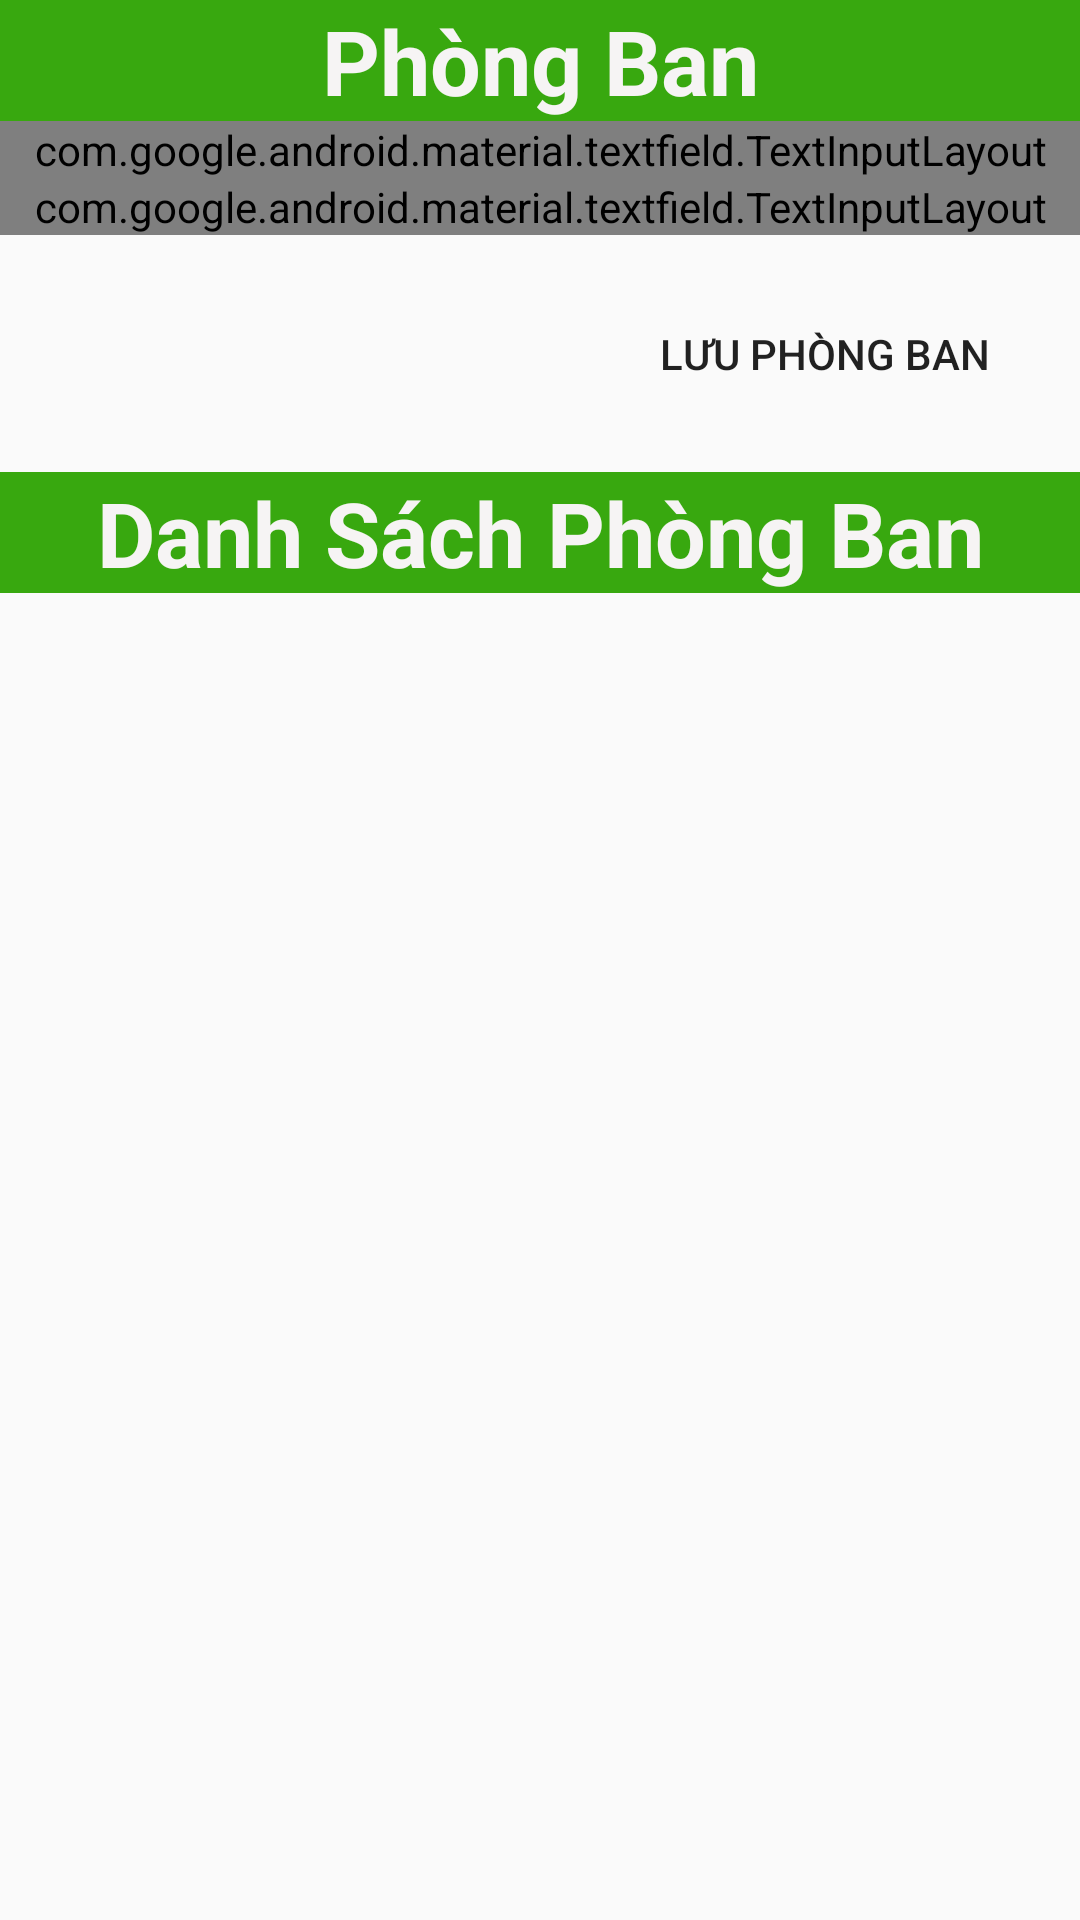

Produce the Android XML layout that renders to this screen, including the resource entries it uses.
<!-- AndroidManifest.xml: application theme AppTheme -->
<!-- res/layout/phongban.xml -->
<?xml version="1.0" encoding="utf-8"?>
<LinearLayout xmlns:android="http://schemas.android.com/apk/res/android"
    xmlns:app="http://schemas.android.com/apk/res-auto"
    xmlns:tools="http://schemas.android.com/tools"
    android:layout_width="match_parent"
    android:orientation="vertical"
    android:layout_height="match_parent"
    android:background="@drawable/background_geometric"
    tools:context=".GiaoDien.PhongBan.MainPhongBan">

    <TextView
        style="@style/tieude"
        android:text="@string/tieude" />

    <com.google.android.material.textfield.TextInputLayout
        android:id="@+id/txtILMaPhong"
        app:boxStrokeColor="#FFE24D"
        style="@style/Widget.MaterialComponents.TextInputLayout.OutlinedBox"
        android:layout_width="match_parent"
        android:layout_height="wrap_content"
        android:textColorHint="#FFFFFF"
        >

        <com.google.android.material.textfield.TextInputEditText
            style="@style/edittext"
            android:id="@+id/txtMaPhong"
            android:inputType="text"
            android:textColor="#FFFFFF"

            android:hint="@string/maphong"
            />

    </com.google.android.material.textfield.TextInputLayout>

    <com.google.android.material.textfield.TextInputLayout
        android:id="@+id/txtILTenPhong"
        app:boxStrokeColor="#FFE24D"
        style="@style/Widget.MaterialComponents.TextInputLayout.OutlinedBox"
        android:layout_width="match_parent"
        android:layout_height="wrap_content"
        android:textColorHint="#FFFFFF"
        >

        <com.google.android.material.textfield.TextInputEditText
            style="@style/edittext"
            android:textColor="#FFFFFF"

            android:id="@+id/txtTenPhong"
            android:inputType="text"
            android:hint="@string/maphong"
            />

    </com.google.android.material.textfield.TextInputLayout>

    <Button
        style="@style/button"
        android:id="@+id/btnThem"
        android:text="@string/them"
        android:padding="20dp"
        android:layout_margin="10dp"
        android:background="@drawable/custom_button3"
        />
    <TextView
    style="@style/tieude"
        android:text="@string/Show"/>

    <ListView
        style="@style/listview"
        android:id="@+id/lvDanhSach"
        />
</LinearLayout>
<!-- resources referenced by this layout -->
<resources>
  <string name="Show">Danh Sách Phòng Ban</string>
  <string name="maphong">Mã Phòng : </string>
  <string name="them">Lưu Phòng Ban</string>
  <string name="tieude">Phòng Ban</string>
  <style name="button">
      <item name="android:layout_width">wrap_content</item>
      <item name="android:layout_height">wrap_content</item>
      <item name="android:layout_gravity">right</item>
      <item name="android:padding">10dp</item>
  
  </style>
  <style name="edittext">
          <item name="android:layout_width">match_parent</item>
          <item name="android:layout_height">wrap_content</item>
      </style>
  <style name="listview">
          <item name="android:layout_width">match_parent</item>
          <item name="android:layout_height">match_parent</item>
          <item name="android:layout_marginTop">10sp</item>
      </style>
  <style name="tieude">
          <item name="android:layout_width">match_parent</item>
          <item name="android:layout_height">wrap_content</item>
          <item name="android:background">#38A80F</item>
          <item name="android:textStyle">bold</item>
          <item name="android:textColor">#F6F4F4</item>
          <item name="android:textSize">30sp</item>
          <item name="android:gravity">center</item>
      </style>
  <style name="AppTheme" parent="Theme.AppCompat.Light.DarkActionBar">
          
          <item name="colorPrimary">@color/colorPrimary</item>
          <item name="colorPrimaryDark">@color/colorPrimaryDark</item>
          <item name="colorAccent">@color/colorAccent</item>
      </style>
  <!-- not gathered from this repository: default colours our renderer supplied (Android Studio template values) -->
  <color name="colorPrimary">#FF6200EE</color>
  <color name="colorPrimaryDark">#FF3700B3</color>
  <color name="colorAccent">#FF03DAC5</color>
</resources>
